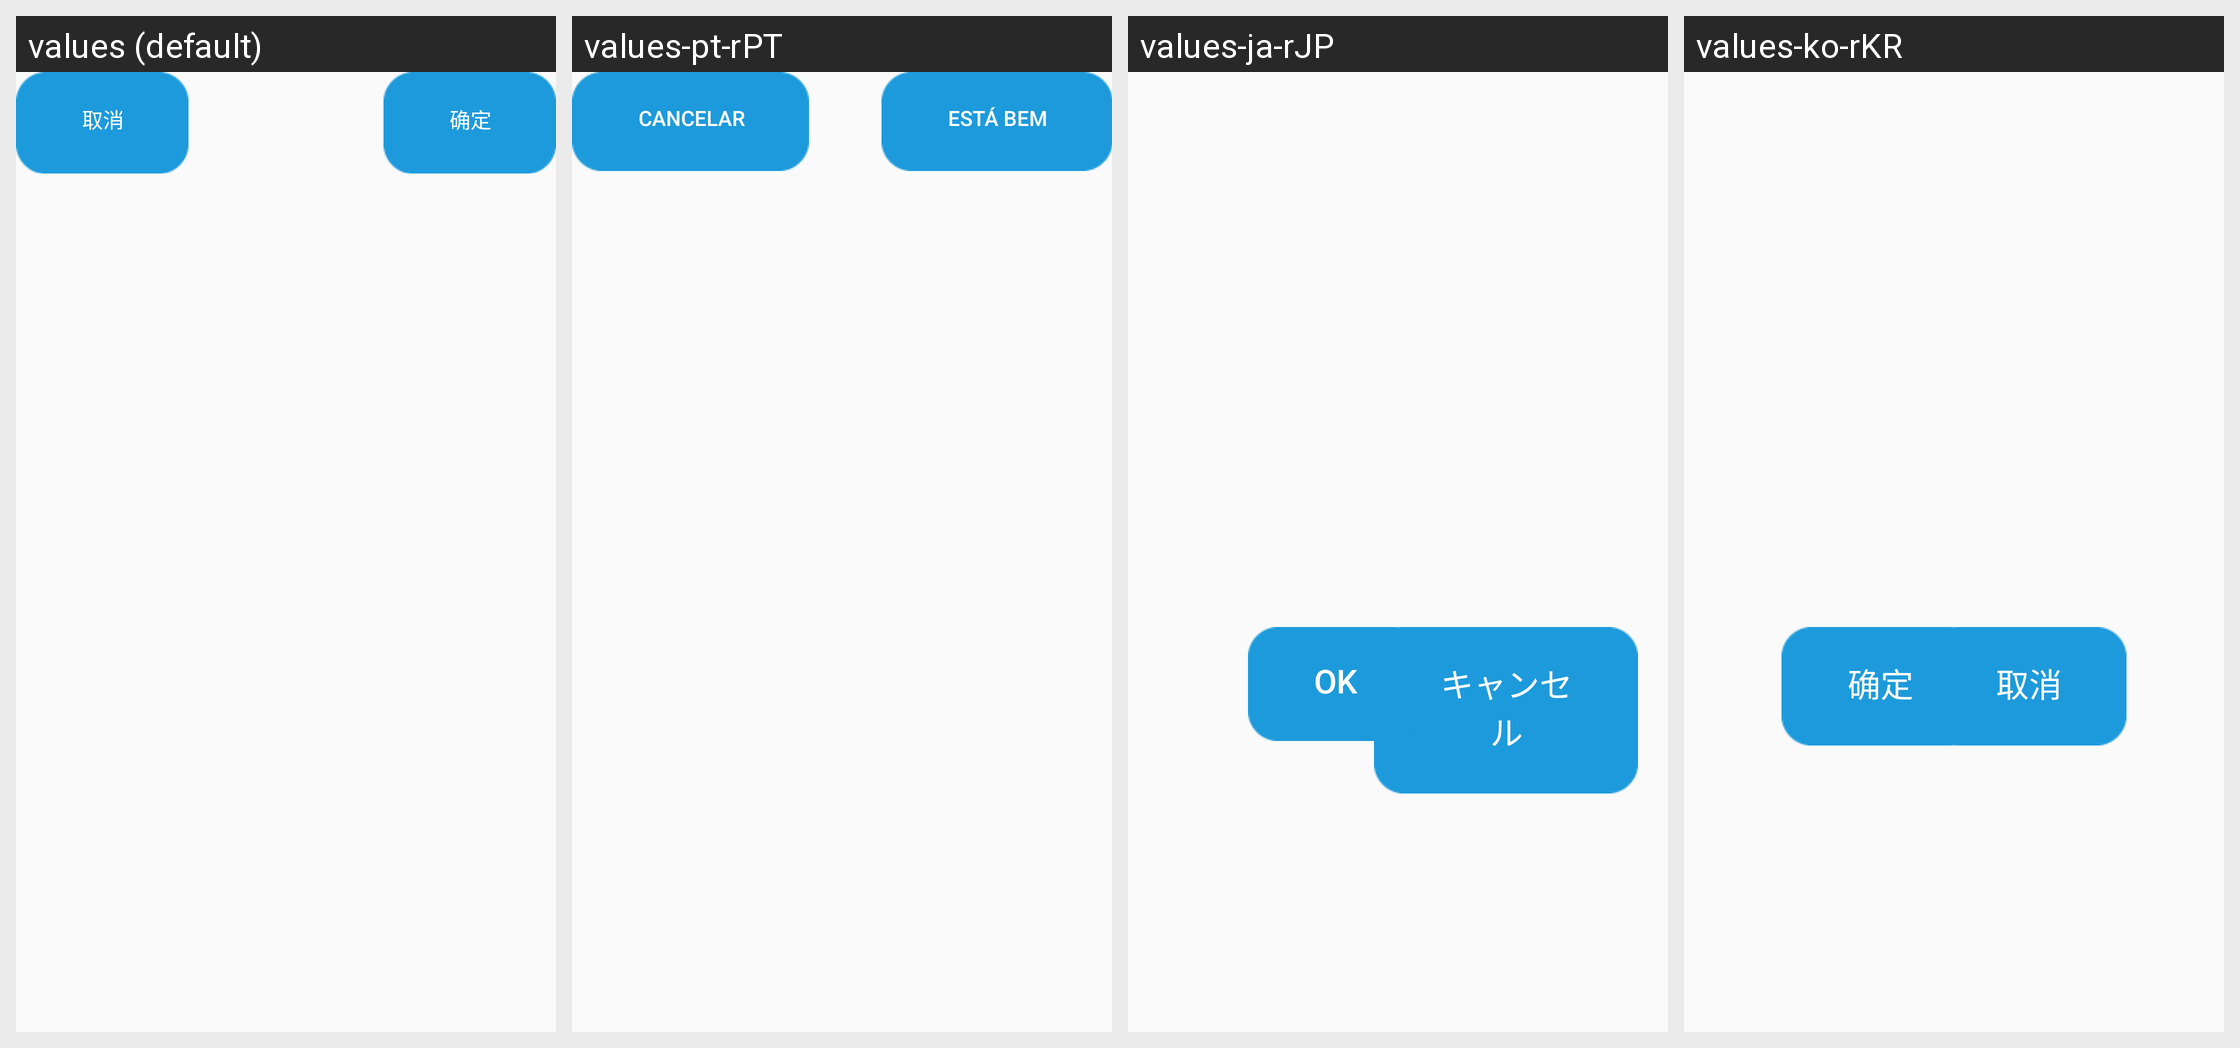

For this localized Android screen grid, give each drawn string resource with its value in every locale shown.
Android screen res/layout/dialog_new_retail.xml rendered under 4 locales, left to right: values (default), values-pt-rPT, values-ja-rJP, values-ko-rKR. Device: Nexus 5 (rendered at 1080×1920; each locale shown at half size, 540×960, under a caption strip naming it); theme AppTheme.
Other locales in the repository, not shown: values-en, values-es-rES, values-fr-rFR, values-in-rID, values-ru-rRU.
Strings drawn on this screen, with the default value and each locale's value (text and hints the layout hard-codes, and strings that could not be matched under every locale, appear in the picture but are not listed):

cancel
  values: 取消
  values-pt-rPT: Cancelar
  values-ja-rJP: キャンセル
  values-ko-rKR: 取消

ok
  values: 确定
  values-pt-rPT: Está bem
  values-ja-rJP: Ok
  values-ko-rKR: 确定
